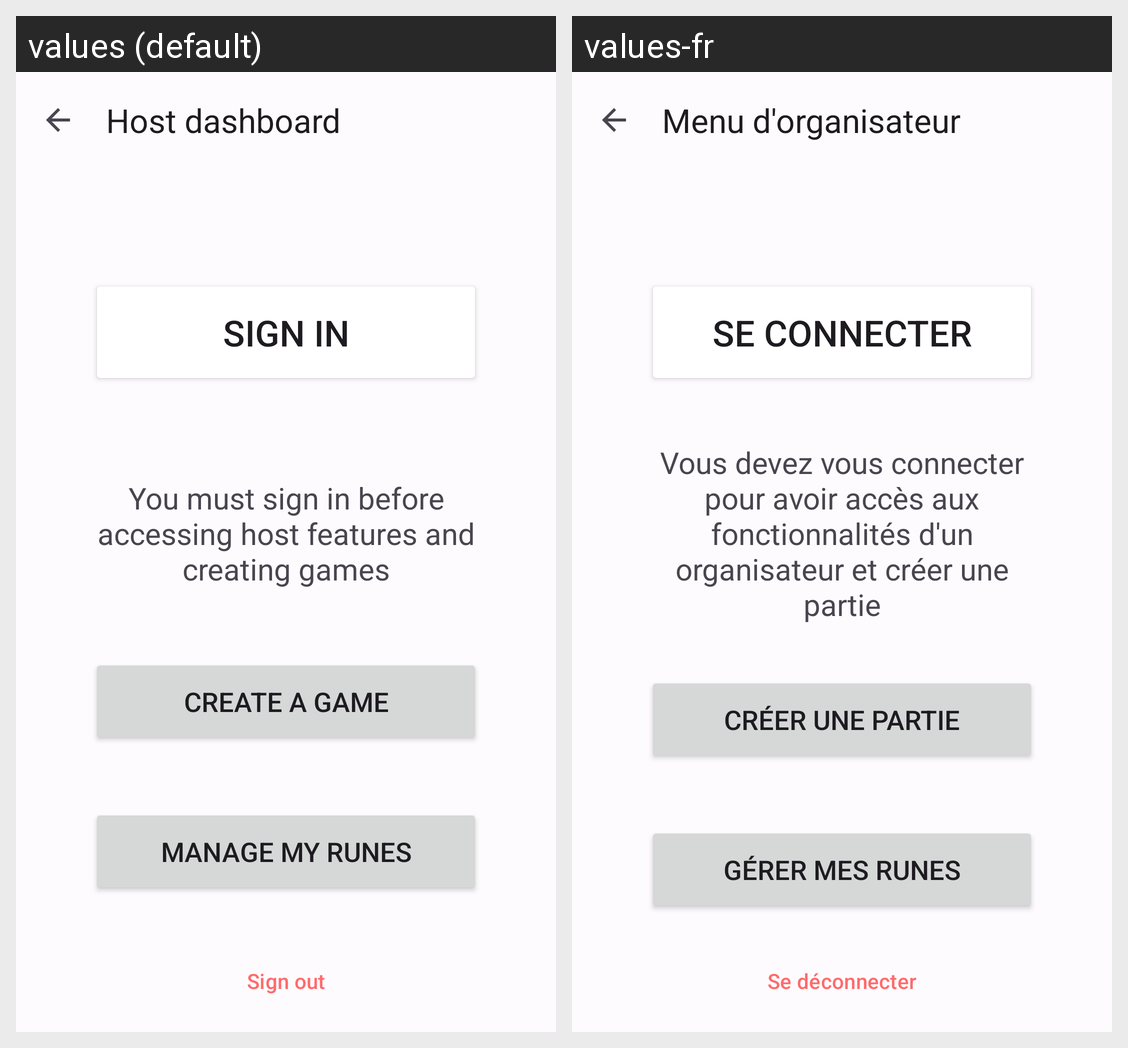

For this localized Android screen grid, give each drawn string resource with its value in every locale shown.
Android screen res/layout/activity_host_login.xml rendered under 2 locales, left to right: values (default), values-fr. Device: Nexus 5 (rendered at 1080×1920; each locale shown at half size, 540×960, under a caption strip naming it); theme Theme.ChaseTags.
Strings drawn on this screen, with the default value and each locale's value (text and hints the layout hard-codes, and strings that could not be matched under every locale, appear in the picture but are not listed):

host_dashboard
  values: Host dashboard
  values-fr: Menu d'organisateur

login
  values: Sign in
  values-fr: Se connecter

must_login
  values: You must sign in before accessing host features and creating games
  values-fr: Vous devez vous connecter pour avoir accès aux fonctionnalités d'un organisateur et créer une partie

create_game
  values: Create a game
  values-fr: Créer une partie

manage_runes
  values: Manage my Runes
  values-fr: Gérer mes Runes

logout
  values: Sign out
  values-fr: Se déconnecter
